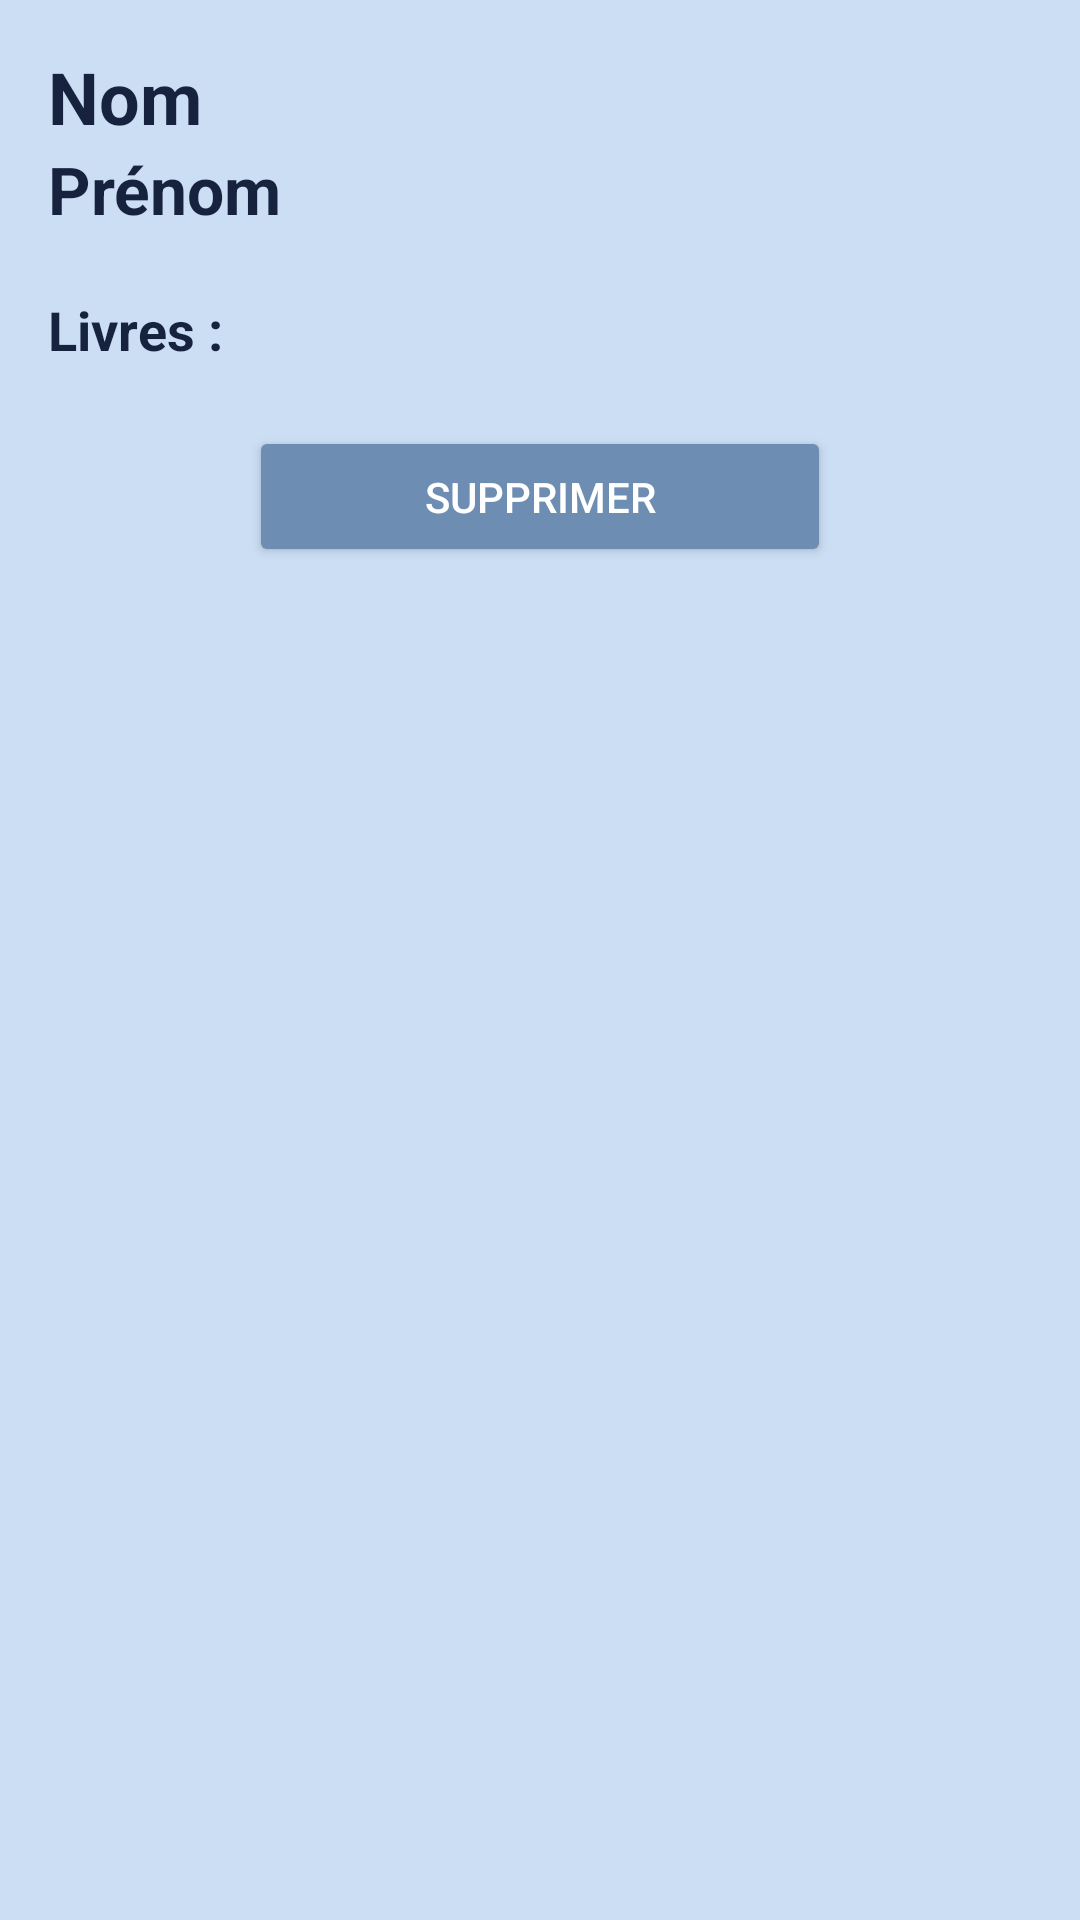

Android layout source for this screen:
<!-- AndroidManifest.xml: application theme Theme.Shelfmate -->
<!-- res/layout/fragment_authors_details.xml -->
<?xml version="1.0" encoding="utf-8"?>
<androidx.constraintlayout.widget.ConstraintLayout
    xmlns:android="http://schemas.android.com/apk/res/android"
    xmlns:app="http://schemas.android.com/apk/res-auto"
    xmlns:tools="http://schemas.android.com/tools"
    android:layout_width="match_parent"
    android:layout_height="match_parent"
    android:background="#CBDEF4"
    android:padding="16dp"
    tools:context=".ui.authors.AuthorsDetailsFragment">

    <TextView
        android:id="@+id/lastname_author"
        android:layout_width="0dp"
        android:layout_height="wrap_content"
        android:text="Nom"
        android:textColor="#17233E"
        android:textSize="24sp"
        android:textStyle="bold"
        app:layout_constraintEnd_toEndOf="parent"
        app:layout_constraintStart_toStartOf="parent"
        app:layout_constraintTop_toTopOf="parent" />

    <TextView
        android:id="@+id/firstname_author"
        android:layout_width="0dp"
        android:layout_height="wrap_content"
        android:layout_marginBottom="12dp"
        android:text="Prénom"
        android:textColor="#17233E"
        android:textSize="22sp"
        android:textStyle="bold"
        app:layout_constraintEnd_toEndOf="parent"
        app:layout_constraintStart_toStartOf="parent"
        app:layout_constraintTop_toBottomOf="@id/lastname_author" />

    <TextView
        android:id="@+id/txtLivres"
        android:layout_width="0dp"
        android:layout_height="wrap_content"
        android:layout_marginTop="20dp"
        android:text="Livres :"
        android:textColor="#17233E"
        android:textSize="18sp"
        android:textStyle="bold"
        app:layout_constraintEnd_toEndOf="parent"
        app:layout_constraintStart_toStartOf="parent"
        app:layout_constraintTop_toBottomOf="@id/firstname_author" />

    <androidx.recyclerview.widget.RecyclerView
        android:id="@+id/rvwBooksIntoAuthors"
        android:layout_width="0dp"
        android:layout_height="wrap_content"
        android:layout_marginBottom="16dp"
        app:layout_constraintEnd_toEndOf="parent"
        app:layout_constraintStart_toStartOf="parent"
        app:layout_constraintTop_toBottomOf="@id/txtLivres" />

    <Button
        android:id="@+id/btnDeleteAuthor"
        android:layout_width="194dp"
        android:layout_height="47dp"
        android:layout_marginTop="20dp"
        android:backgroundTint="#6D8EB2"
        android:elevation="2dp"
        android:stateListAnimator="@null"
        android:text="Supprimer"
        android:textColor="#FFFFFF"
        app:layout_constraintEnd_toEndOf="parent"
        app:layout_constraintStart_toStartOf="parent"
        app:layout_constraintTop_toBottomOf="@id/rvwBooksIntoAuthors" />

</androidx.constraintlayout.widget.ConstraintLayout>
<!-- resources referenced by this layout -->
<resources>
  <style name="Theme.Shelfmate" parent="Theme.MaterialComponents.DayNight.DarkActionBar.Bridge">
          
          <item name="colorPrimary">@color/purple_500</item>
          <item name="colorPrimaryVariant">@color/purple_700</item>
          <item name="colorOnPrimary">@color/white</item>
          
          <item name="colorSecondary">@color/teal_200</item>
          <item name="colorSecondaryVariant">@color/teal_700</item>
          <item name="colorOnSecondary">@color/black</item>
          
          <item name="android:statusBarColor">?attr/colorPrimaryVariant</item>
          
      </style>
  <color name="purple_500">#FF6200EE</color>
  <color name="purple_700">#FF3700B3</color>
  <color name="white">#FFFFFFFF</color>
  <color name="teal_200">#FF03DAC5</color>
  <color name="teal_700">#FF018786</color>
  <color name="black">#FF000000</color>
</resources>
